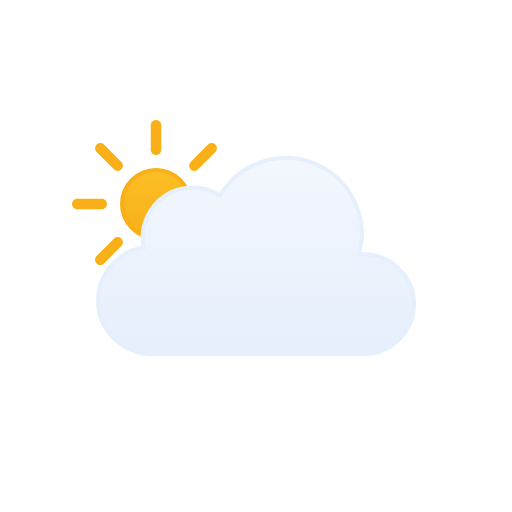
t = 0.00 s
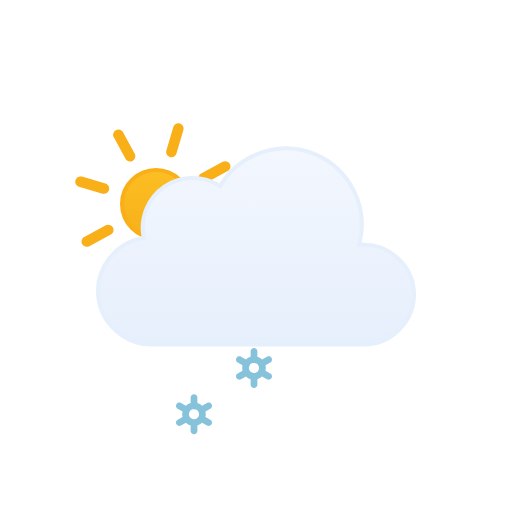
t = 1.03 s
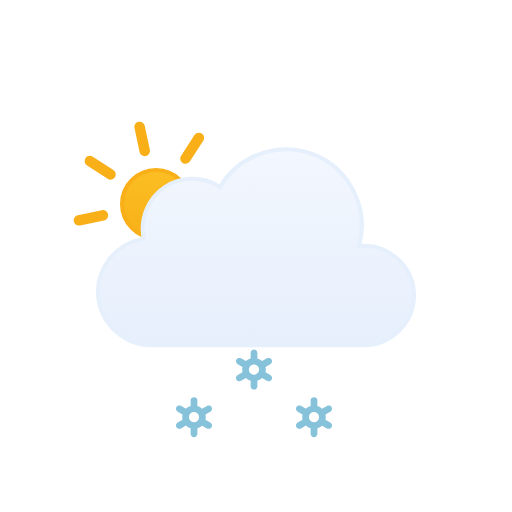
t = 2.05 s
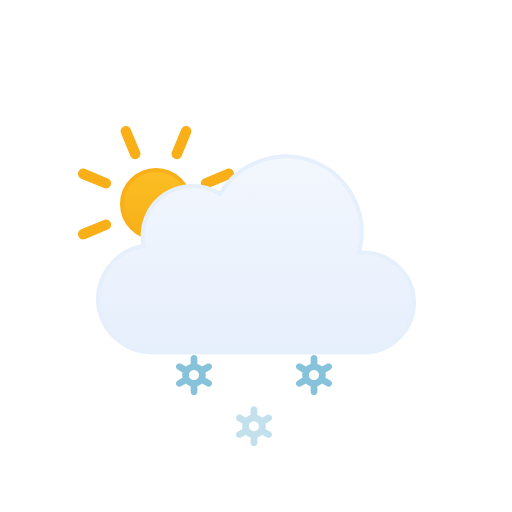
t = 2.63 s
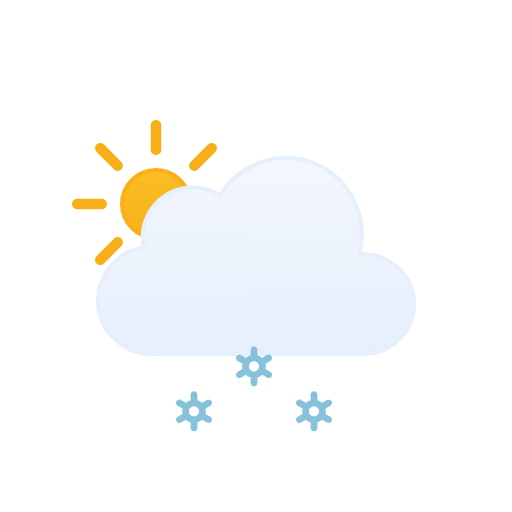
t = 3.00 s
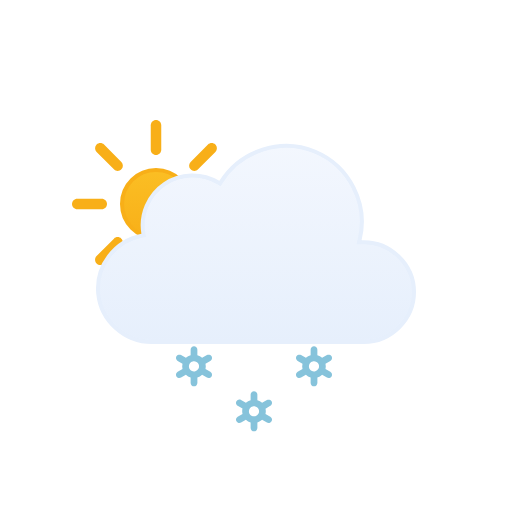
t = 4.50 s

The animated SVG that drew these frames (rendered in a browser with its animation timeline set to each time). Animation: 8 SMIL elements (animate=3,animateTransform=5); one cycle of 6.00 s, repeats indefinitely.

<!--
  Meteocons by Bas Milius — https://github.com/basmilius/meteocons
  Copyright (c) 2020-present Bas Milius. MIT License: see THIRD_PARTY_NOTICES.md.
-->
<svg viewBox="0 0 128 128" fill="none" xmlns="http://www.w3.org/2000/svg">
<g id="partly-cloudy-day-snow" clip-path="url(#clip0_1858_8863)">
<g id="Sky">
<g id="Sun">
<circle id="Core" cx="39" cy="51" r="8.5" fill="url(#paint0_linear_1858_8863)" stroke="#F8AF18"/>
<g id="Rays">
<path d="M37.6875 31.3125C37.6875 30.5876 38.2751 30 39 30C39.7249 30 40.3125 30.5876 40.3125 31.3125V37.4375C40.3125 38.1624 39.7249 38.75 39 38.75C38.2751 38.75 37.6875 38.1624 37.6875 37.4375V31.3125Z" fill="#F8AF18"/>
<path d="M51.9931 36.1508C52.5056 35.6382 53.3367 35.6382 53.8492 36.1508C54.3618 36.6633 54.3618 37.4943 53.8492 38.0069L49.5182 42.3379C49.0056 42.8505 48.1746 42.8505 47.6621 42.3379C47.1495 41.8254 47.1495 40.9944 47.6621 40.4818L51.9931 36.1508Z" fill="#F8AF18"/>
<path d="M58.6875 49.6875C59.4124 49.6875 60 50.2751 60 51C60 51.7249 59.4124 52.3125 58.6875 52.3125H52.5625C51.8376 52.3125 51.25 51.7249 51.25 51C51.25 50.2751 51.8376 49.6875 52.5625 49.6875H58.6875Z" fill="#F8AF18"/>
<path d="M53.8492 63.9931C54.3618 64.5057 54.3618 65.3367 53.8492 65.8492C53.3367 66.3618 52.5056 66.3618 51.9931 65.8492L47.6621 61.5182C47.1495 61.0057 47.1495 60.1746 47.6621 59.6621C48.1746 59.1495 49.0057 59.1495 49.5182 59.6621L53.8492 63.9931Z" fill="#F8AF18"/>
<path d="M37.6875 64.5625C37.6875 63.8376 38.2751 63.25 39 63.25C39.7249 63.25 40.3125 63.8376 40.3125 64.5625V70.6875C40.3125 71.4124 39.7249 72 39 72C38.2751 72 37.6875 71.4124 37.6875 70.6875V64.5625Z" fill="#F8AF18"/>
<path d="M28.4818 59.6621C28.9943 59.1495 29.8254 59.1495 30.3379 59.6621C30.8505 60.1746 30.8505 61.0056 30.3379 61.5182L26.0069 65.8492C25.4943 66.3618 24.6633 66.3618 24.1508 65.8492C23.6382 65.3367 23.6382 64.5056 24.1508 63.9931L28.4818 59.6621Z" fill="#F8AF18"/>
<path d="M25.4375 49.6875C26.1624 49.6875 26.75 50.2751 26.75 51C26.75 51.7249 26.1624 52.3125 25.4375 52.3125H19.3125C18.5876 52.3125 18 51.7249 18 51C18 50.2751 18.5876 49.6875 19.3125 49.6875H25.4375Z" fill="#F8AF18"/>
<path d="M30.3379 40.4818C30.8505 40.9944 30.8505 41.8254 30.3379 42.3379C29.8254 42.8505 28.9944 42.8505 28.4818 42.3379L24.1508 38.0069C23.6382 37.4944 23.6382 36.6633 24.1508 36.1508C24.6633 35.6382 25.4944 35.6382 26.0069 36.1508L30.3379 40.4818Z" fill="#F8AF18"/>
<animateTransform attributeName="transform" type="rotate" values="0 39.0 51.0;360 39.0 51.0" dur="6s" begin="0s" repeatCount="indefinite"/></g>
</g>
<g id="Clouds">
<g id="Cloud">
<path id="Cloud_2" d="M55.2623 48.4746C60.1227 40.6111 70.2975 37.38 78.8151 40.9434C87.3214 44.5023 92.138 54.0026 89.903 62.9648L89.7418 63.6143L90.4108 63.585C97.4203 63.2791 103.5 68.9917 103.5 76.0283C103.5 82.8395 97.7717 88.4997 90.9772 88.5H37.9537C31.1275 88.5018 25.2029 83.1709 24.5592 76.3604C23.9158 69.5518 28.7369 63.2124 35.443 61.9453L35.9264 61.8535L35.8424 61.3691C35.0256 56.6239 37.1258 51.7168 41.1051 49.0127C45.0951 46.3014 50.4459 46.1537 54.5797 48.6396L55.0026 48.8945L55.2623 48.4746Z" fill="url(#paint1_linear_1858_8863)" stroke="#E6EFFC" stroke-miterlimit="10"/>
</g>
<animateTransform attributeName="transform" type="translate" values="0 0;0 -3;0 0" dur="3s" begin="0s" repeatCount="indefinite" calcMode="spline" keySplines=".42 0 .58 1; .42 0 .58 1"/></g>
</g>
<g id="Precipitation">
<g id="Snowflakes">
<path id="Snowflake 1" d="M52.5781 90.366L51.3735 89.6775C51.4794 89.2326 51.4786 88.7687 51.3708 88.3241L52.5781 87.6345C52.6738 87.5805 52.7577 87.5079 52.8252 87.421C52.8926 87.3342 52.9423 87.2347 52.9711 87.1284C52.9998 87.0221 53.0071 86.9112 52.9926 86.802C52.9782 86.6928 52.9422 86.5876 52.8868 86.4926C52.7732 86.2998 52.5886 86.1597 52.3728 86.1025C52.157 86.0452 51.9276 86.0754 51.7339 86.1866L50.5278 86.8763C50.1931 86.5586 49.7868 86.3264 49.3437 86.1995V84.8202C49.3368 84.6003 49.245 84.3918 49.0875 84.2387C48.93 84.0856 48.7192 84 48.4998 84C48.2805 84 48.0699 84.0856 47.9124 84.2387C47.7548 84.3918 47.6628 84.6003 47.656 84.8202V86.1995C47.214 86.3289 46.8081 86.5598 46.4706 86.874L45.2662 86.1853C45.0724 86.0742 44.8428 86.044 44.627 86.1013C44.4113 86.1585 44.2267 86.2986 44.113 86.4913C44.0576 86.5864 44.0217 86.6916 44.0072 86.8007C43.9928 86.9099 44 87.0209 44.0288 87.1271C44.0575 87.2334 44.1072 87.3329 44.1747 87.4198C44.2421 87.5067 44.326 87.5792 44.4217 87.6332L45.6264 88.3216C45.5204 88.7666 45.5213 89.2305 45.629 89.675L44.4217 90.3647C44.326 90.4187 44.2421 90.4912 44.1747 90.5781C44.1072 90.665 44.0575 90.7645 44.0288 90.8708C44 90.9771 43.9928 91.088 44.0072 91.1972C44.0217 91.3063 44.0576 91.4115 44.113 91.5066C44.2267 91.6992 44.4113 91.8392 44.627 91.8965C44.8428 91.9537 45.0724 91.9236 45.2662 91.8126L46.4721 91.1229C46.8063 91.4409 47.2128 91.6726 47.6562 91.7979V93.1798C47.6631 93.3997 47.755 93.6082 47.9126 93.7613C48.0701 93.9144 48.2807 94 48.5 94C48.7194 94 48.9302 93.9144 49.0877 93.7613C49.2452 93.6082 49.337 93.3997 49.3439 93.1798V91.7975C49.7853 91.6683 50.1907 91.4378 50.5278 91.1242L51.7341 91.8138C51.9278 91.9248 52.1573 91.955 52.373 91.8977C52.5888 91.8405 52.7733 91.7005 52.887 91.5079C52.9424 91.4128 52.9784 91.3076 52.9928 91.1984C53.0073 91.0892 52.9998 90.9783 52.9711 90.872C52.9423 90.7657 52.8929 90.6662 52.8254 90.5793C52.7579 90.4925 52.6738 90.4199 52.5781 90.366ZM47.8664 90.0861C47.7229 90.005 47.5968 89.8961 47.4956 89.7657C47.3944 89.6353 47.3202 89.486 47.2771 89.3266C47.2339 89.1671 47.2228 89.0007 47.2443 88.8369C47.2658 88.6731 47.3197 88.5152 47.4026 88.3724C47.5735 88.084 47.8503 87.8743 48.1736 87.7883C48.497 87.7023 48.8411 87.747 49.1321 87.9126C49.2756 87.9938 49.4016 88.1027 49.5028 88.2331C49.604 88.3635 49.6782 88.5127 49.7214 88.6722C49.7645 88.8316 49.7757 88.9981 49.7541 89.1619C49.7326 89.3257 49.6787 89.4836 49.5958 89.6263C49.425 89.9149 49.1482 90.1247 48.8248 90.2108C48.5014 90.2969 48.1574 90.2523 47.8664 90.0867V90.0861Z" fill="#86C3DB" opacity="0"><animateTransform attributeName="transform" type="translate" values="0 0;0 20" dur="1s" begin="0.2s" repeatCount="indefinite" calcMode="spline" keySplines=".42 0 1 1"/><animate attributeName="opacity" values="0;1;1;0" dur="1s" begin="0.2s" repeatCount="indefinite" keyTimes="0;0.15;0.85;1"/></path>
<path id="Snowflake 2" d="M67.5781 90.366L66.3735 89.6775C66.4794 89.2326 66.4786 88.7687 66.3708 88.3241L67.5781 87.6345C67.6738 87.5805 67.7577 87.5079 67.8252 87.421C67.8926 87.3342 67.9423 87.2347 67.9711 87.1284C67.9998 87.0221 68.0071 86.9112 67.9926 86.802C67.9782 86.6928 67.9422 86.5876 67.8868 86.4926C67.7732 86.2998 67.5886 86.1597 67.3728 86.1025C67.157 86.0452 66.9276 86.0754 66.7339 86.1866L65.5278 86.8763C65.1931 86.5586 64.7868 86.3264 64.3437 86.1995V84.8202C64.3368 84.6003 64.245 84.3918 64.0875 84.2387C63.93 84.0856 63.7192 84 63.4998 84C63.2805 84 63.0699 84.0856 62.9124 84.2387C62.7548 84.3918 62.6628 84.6003 62.656 84.8202V86.1995C62.214 86.3289 61.8081 86.5598 61.4706 86.874L60.2662 86.1853C60.0724 86.0742 59.8428 86.044 59.627 86.1013C59.4113 86.1585 59.2267 86.2986 59.113 86.4913C59.0576 86.5864 59.0217 86.6916 59.0072 86.8007C58.9928 86.9099 59 87.0209 59.0288 87.1271C59.0575 87.2334 59.1072 87.3329 59.1747 87.4198C59.2421 87.5067 59.326 87.5792 59.4217 87.6332L60.6264 88.3216C60.5204 88.7666 60.5213 89.2305 60.629 89.675L59.4217 90.3647C59.326 90.4187 59.2421 90.4912 59.1747 90.5781C59.1072 90.665 59.0575 90.7645 59.0288 90.8708C59 90.9771 58.9928 91.088 59.0072 91.1972C59.0217 91.3063 59.0576 91.4115 59.113 91.5066C59.2267 91.6992 59.4113 91.8392 59.627 91.8965C59.8428 91.9537 60.0724 91.9236 60.2662 91.8126L61.4721 91.1229C61.8063 91.4409 62.2128 91.6726 62.6562 91.7979V93.1798C62.6631 93.3997 62.755 93.6082 62.9126 93.7613C63.0701 93.9144 63.2807 94 63.5 94C63.7194 94 63.9302 93.9144 64.0877 93.7613C64.2452 93.6082 64.337 93.3997 64.3439 93.1798V91.7975C64.7853 91.6683 65.1907 91.4378 65.5278 91.1242L66.7341 91.8138C66.9278 91.9248 67.1573 91.955 67.373 91.8977C67.5888 91.8405 67.7733 91.7005 67.887 91.5079C67.9424 91.4128 67.9784 91.3076 67.9928 91.1984C68.0073 91.0892 67.9998 90.9783 67.9711 90.872C67.9423 90.7657 67.8929 90.6662 67.8254 90.5793C67.7579 90.4925 67.6738 90.4199 67.5781 90.366ZM62.8664 90.0861C62.7229 90.005 62.5968 89.8961 62.4956 89.7657C62.3944 89.6353 62.3202 89.486 62.2771 89.3266C62.2339 89.1671 62.2228 89.0007 62.2443 88.8369C62.2658 88.6731 62.3197 88.5152 62.4026 88.3724C62.5735 88.084 62.8503 87.8743 63.1736 87.7883C63.497 87.7023 63.8411 87.747 64.1321 87.9126C64.2756 87.9938 64.4016 88.1027 64.5028 88.2331C64.604 88.3635 64.6782 88.5127 64.7214 88.6722C64.7645 88.8316 64.7757 88.9981 64.7541 89.1619C64.7326 89.3257 64.6787 89.4836 64.5958 89.6263C64.425 89.9149 64.1482 90.1247 63.8248 90.2108C63.5014 90.2969 63.1574 90.2523 62.8664 90.0867V90.0861Z" fill="#86C3DB" opacity="0"><animateTransform attributeName="transform" type="translate" values="0 0;0 20" dur="1s" begin="0.7s" repeatCount="indefinite" calcMode="spline" keySplines=".42 0 1 1"/><animate attributeName="opacity" values="0;1;1;0" dur="1s" begin="0.7s" repeatCount="indefinite" keyTimes="0;0.15;0.85;1"/></path>
<path id="Snowflake 3" d="M82.5781 90.366L81.3735 89.6775C81.4794 89.2326 81.4786 88.7687 81.3708 88.3241L82.5781 87.6345C82.6738 87.5805 82.7577 87.5079 82.8252 87.421C82.8926 87.3342 82.9423 87.2347 82.9711 87.1284C82.9998 87.0221 83.0071 86.9112 82.9926 86.802C82.9782 86.6928 82.9422 86.5876 82.8868 86.4926C82.7732 86.2998 82.5886 86.1597 82.3728 86.1025C82.157 86.0452 81.9276 86.0754 81.7339 86.1866L80.5278 86.8763C80.1931 86.5586 79.7868 86.3264 79.3437 86.1995V84.8202C79.3368 84.6003 79.245 84.3918 79.0875 84.2387C78.93 84.0856 78.7192 84 78.4998 84C78.2805 84 78.0699 84.0856 77.9124 84.2387C77.7548 84.3918 77.6628 84.6003 77.656 84.8202V86.1995C77.214 86.3289 76.8081 86.5598 76.4706 86.874L75.2662 86.1853C75.0724 86.0742 74.8428 86.044 74.627 86.1013C74.4113 86.1585 74.2267 86.2986 74.113 86.4913C74.0576 86.5864 74.0217 86.6916 74.0072 86.8007C73.9928 86.9099 74 87.0209 74.0288 87.1271C74.0575 87.2334 74.1072 87.3329 74.1747 87.4198C74.2421 87.5067 74.326 87.5792 74.4217 87.6332L75.6264 88.3216C75.5204 88.7666 75.5213 89.2305 75.629 89.675L74.4217 90.3647C74.326 90.4187 74.2421 90.4912 74.1747 90.5781C74.1072 90.665 74.0575 90.7645 74.0288 90.8708C74 90.9771 73.9928 91.088 74.0072 91.1972C74.0217 91.3063 74.0576 91.4115 74.113 91.5066C74.2267 91.6992 74.4113 91.8392 74.627 91.8965C74.8428 91.9537 75.0724 91.9236 75.2662 91.8126L76.4721 91.1229C76.8063 91.4409 77.2128 91.6726 77.6562 91.7979V93.1798C77.6631 93.3997 77.755 93.6082 77.9126 93.7613C78.0701 93.9144 78.2807 94 78.5 94C78.7194 94 78.9302 93.9144 79.0877 93.7613C79.2452 93.6082 79.337 93.3997 79.3439 93.1798V91.7975C79.7853 91.6683 80.1907 91.4378 80.5278 91.1242L81.7341 91.8138C81.9278 91.9248 82.1573 91.955 82.373 91.8977C82.5888 91.8405 82.7733 91.7005 82.887 91.5079C82.9424 91.4128 82.9784 91.3076 82.9928 91.1984C83.0073 91.0892 82.9998 90.9783 82.9711 90.872C82.9423 90.7657 82.8929 90.6662 82.8254 90.5793C82.7579 90.4925 82.6738 90.4199 82.5781 90.366ZM77.8664 90.0861C77.7229 90.005 77.5968 89.8961 77.4956 89.7657C77.3944 89.6353 77.3202 89.486 77.2771 89.3266C77.2339 89.1671 77.2228 89.0007 77.2443 88.8369C77.2658 88.6731 77.3197 88.5152 77.4026 88.3724C77.5735 88.084 77.8503 87.8743 78.1736 87.7883C78.497 87.7023 78.8411 87.747 79.1321 87.9126C79.2756 87.9938 79.4016 88.1027 79.5028 88.2331C79.604 88.3635 79.6782 88.5127 79.7214 88.6722C79.7645 88.8316 79.7757 88.9981 79.7541 89.1619C79.7326 89.3257 79.6787 89.4836 79.5958 89.6263C79.425 89.9149 79.1482 90.1247 78.8248 90.2108C78.5014 90.2969 78.1574 90.2523 77.8664 90.0867V90.0861Z" fill="#86C3DB" opacity="0"><animateTransform attributeName="transform" type="translate" values="0 0;0 20" dur="1s" begin="1.2s" repeatCount="indefinite" calcMode="spline" keySplines=".42 0 1 1"/><animate attributeName="opacity" values="0;1;1;0" dur="1s" begin="1.2s" repeatCount="indefinite" keyTimes="0;0.15;0.85;1"/></path>
</g>
</g>
</g>
<defs>
<linearGradient id="paint0_linear_1858_8863" x1="39" y1="42" x2="39" y2="60" gradientUnits="userSpaceOnUse">
<stop stop-color="#FBBF24"/>
<stop offset="1" stop-color="#F8AF18"/>
</linearGradient>
<linearGradient id="paint1_linear_1858_8863" x1="64.0008" y1="39" x2="64.0008" y2="89" gradientUnits="userSpaceOnUse">
<stop stop-color="#F3F7FE"/>
<stop offset="1" stop-color="#E6EFFC"/>
</linearGradient>
<clipPath id="clip0_1858_8863">
<rect width="128" height="128" fill="white"/>
</clipPath>
</defs>
</svg>
